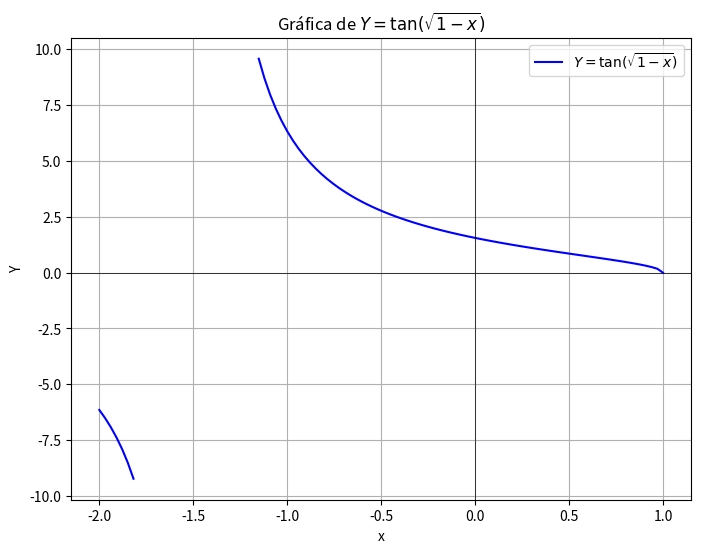

The script that saved this image:
import numpy as np
import matplotlib.pyplot as plt

# Definir el rango de valores de x evitando valores donde la función no está definida
x = np.linspace(-2, 1, 100)  # Evitamos valores mayores a 1
x = x[x <= 1]  # Nos aseguramos de que x <= 1

# Calcular Y = tan(sqrt(1 - x))
y = np.tan(np.sqrt(1 - x))

# Manejar los valores donde la tangente tiende a infinito (cerca de pi/2)
y[np.abs(y) > 10] = np.nan  # Evitamos grandes picos

# Graficar
plt.figure(figsize=(8, 6))
plt.plot(x, y, label=r'$Y = \tan(\sqrt{1 - x})$', color='b')

# Configuración del gráfico
plt.axhline(0, color='black', linewidth=0.5)
plt.axvline(0, color='black', linewidth=0.5)
plt.xlabel("x")
plt.ylabel("Y")
plt.title("Gráfica de $Y = \\tan(\\sqrt{1 - x})$")
plt.legend()
plt.grid(True)

# Mostrar gráfico
plt.show()
